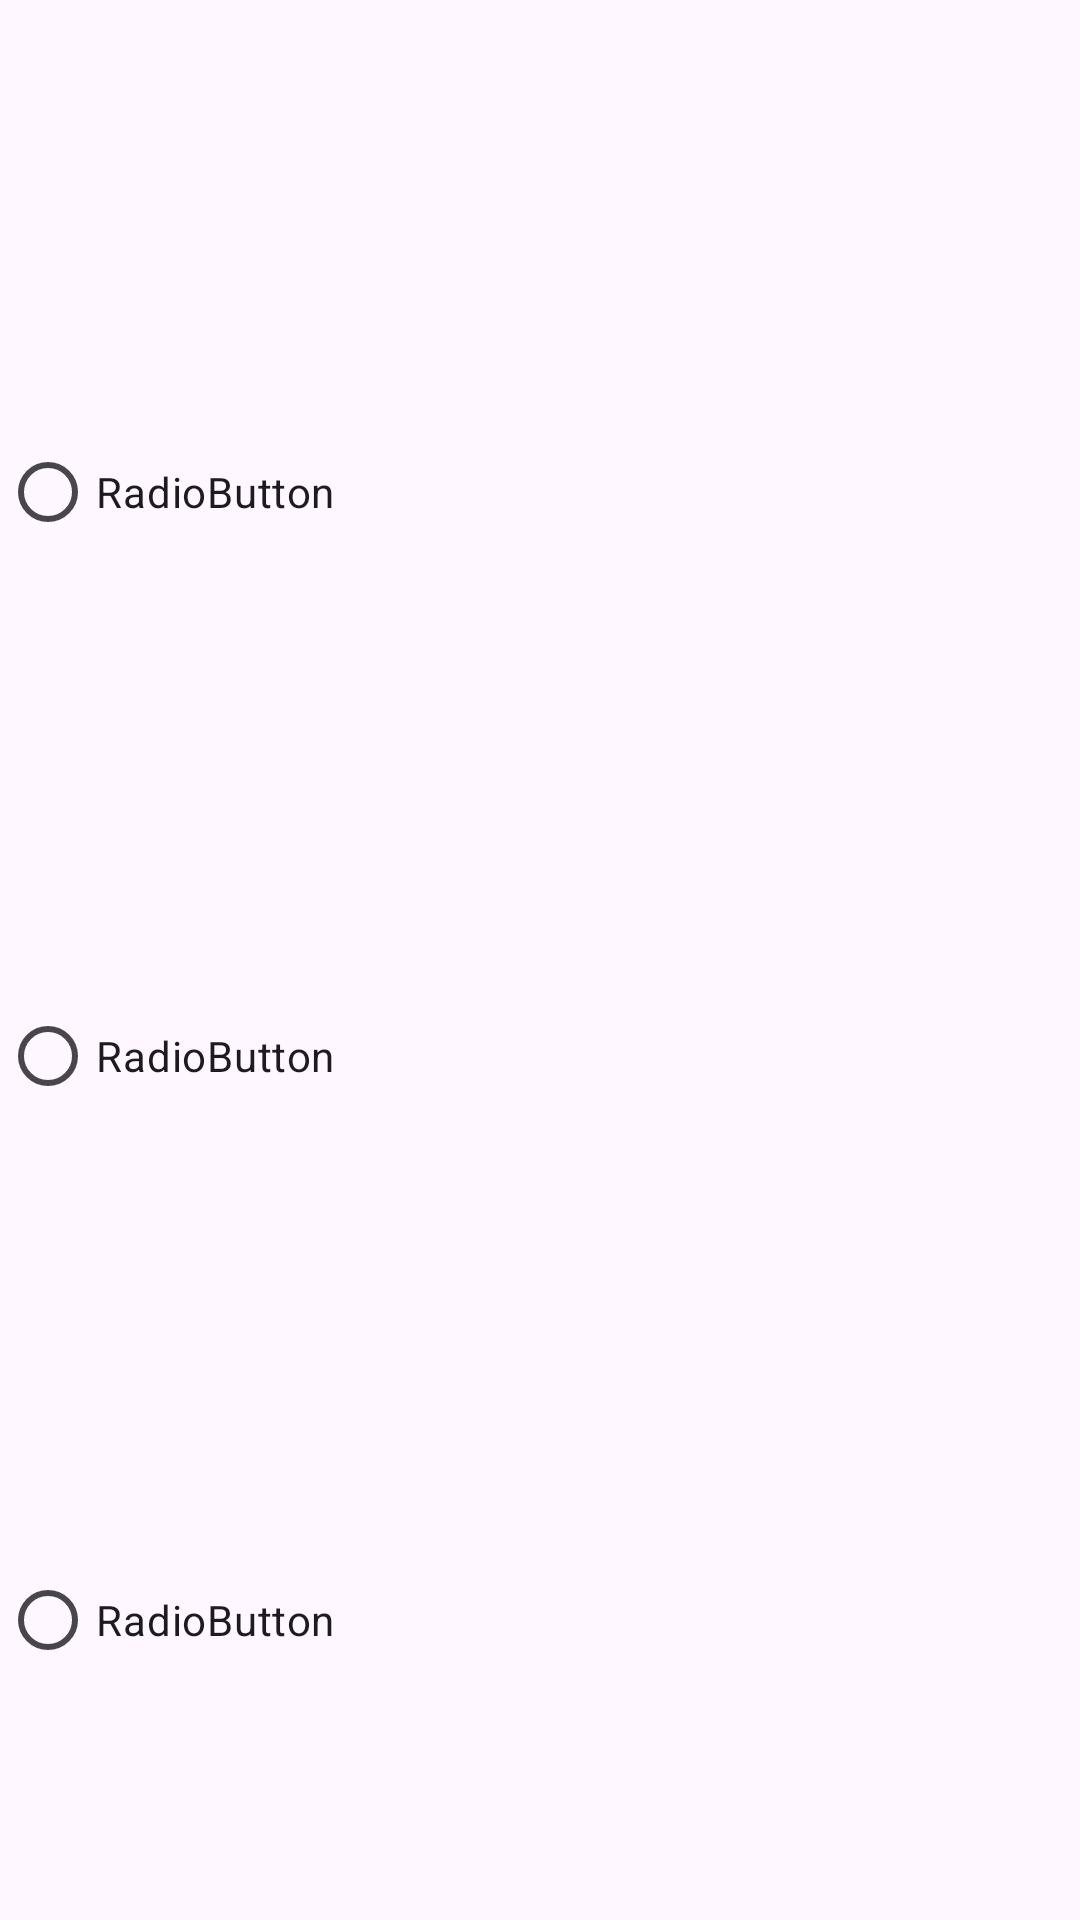

Here is an Android app screen rendered from its layout file. Give the layout XML and the strings, colors and styles it references.
<!-- AndroidManifest.xml: application theme Theme.RecreioSesi -->
<!-- res/layout/activity_opcional_aluno.xml -->
<?xml version="1.0" encoding="utf-8"?>
<androidx.constraintlayout.widget.ConstraintLayout xmlns:android="http://schemas.android.com/apk/res/android"
    xmlns:app="http://schemas.android.com/apk/res-auto"
    xmlns:tools="http://schemas.android.com/tools"
    android:id="@+id/main"
    android:layout_width="match_parent"
    android:layout_height="match_parent"
    tools:context=".OpcionalAlunoActivity">

    <RadioButton
        android:id="@+id/radioButton"
        android:layout_width="wrap_content"
        android:layout_height="wrap_content"
        android:layout_marginTop="140dp"
        android:text="RadioButton"
        app:layout_constraintTop_toTopOf="parent"
        tools:layout_editor_absoluteX="16dp" />

    <RadioButton
        android:id="@+id/radioButton2"
        android:layout_width="wrap_content"
        android:layout_height="wrap_content"
        android:layout_marginTop="140dp"
        android:text="RadioButton"
        app:layout_constraintTop_toBottomOf="@+id/radioButton"
        tools:layout_editor_absoluteX="16dp" />

    <RadioButton
        android:id="@+id/radioButton3"
        android:layout_width="wrap_content"
        android:layout_height="wrap_content"
        android:layout_marginTop="140dp"
        android:text="RadioButton"
        app:layout_constraintTop_toBottomOf="@+id/radioButton2"
        tools:layout_editor_absoluteX="16dp" />
</androidx.constraintlayout.widget.ConstraintLayout>
<!-- resources referenced by this layout -->
<resources>
  <style name="Theme.RecreioSesi" parent="Base.Theme.RecreioSesi" />
  <style name="Base.Theme.RecreioSesi" parent="Theme.Material3.DayNight.NoActionBar">
          
          
      </style>
</resources>
